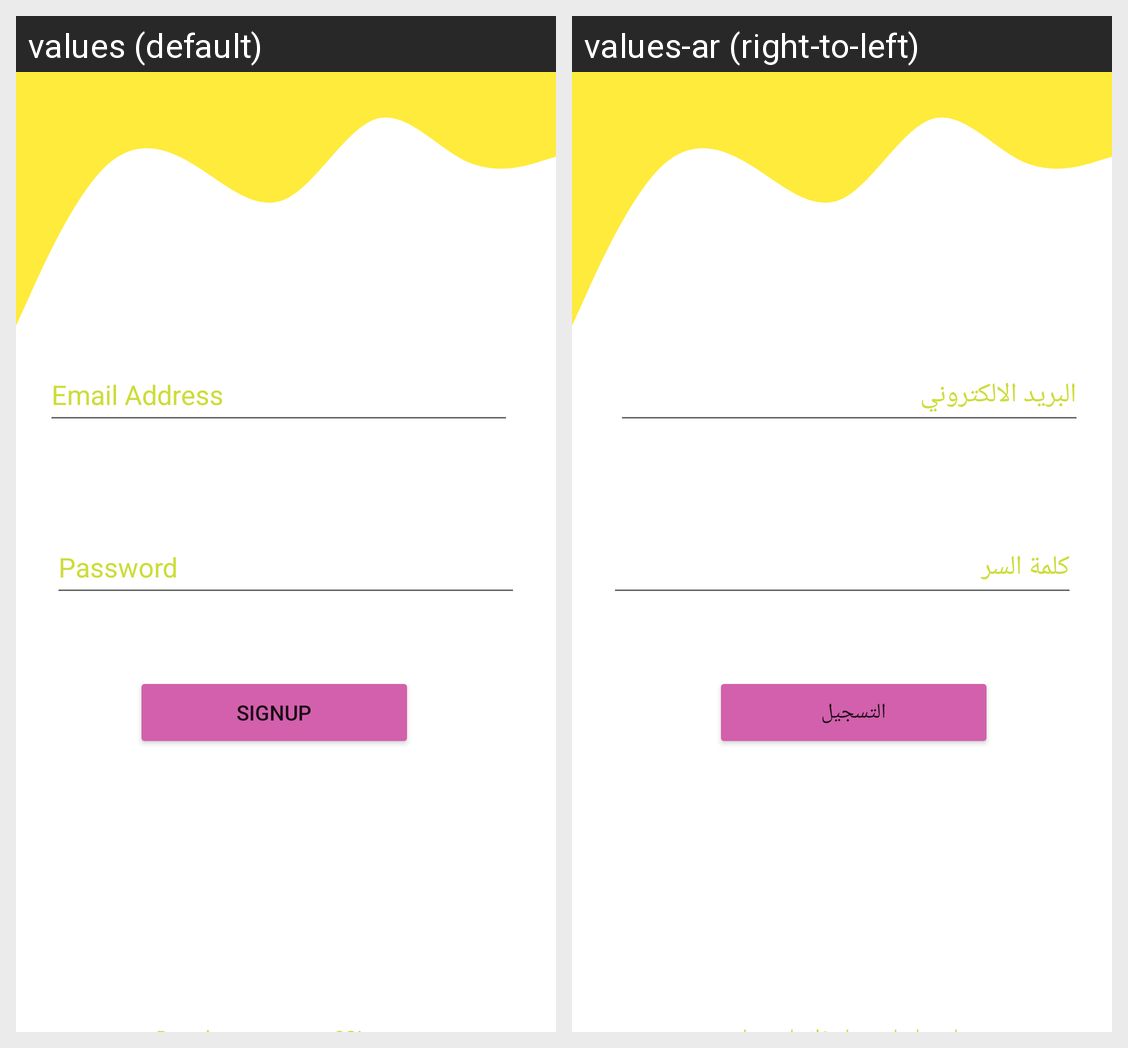

For this localized Android screen grid, give each drawn string resource with its value in every locale shown.
Android screen res/layout/fragment_login.xml rendered under 2 locales, left to right: values (default), values-ar (right-to-left). Device: Nexus 5 (rendered at 1080×1920; each locale shown at half size, 540×960, under a caption strip naming it); theme Theme.Firbase.
Strings drawn on this screen, with the default value and each locale's value (text and hints the layout hard-codes, and strings that could not be matched under every locale, appear in the picture but are not listed):

Email
  values: Email Address
  values-ar: البريد الالكتروني

Password
  values: Password
  values-ar: كلمة السر

SIGNUP
  values: SIGNUP
  values-ar: التسجيل
